Image classification data set "data" (memoverflow/msopenhack on GitHub). Class labels (12): axes, boots, carabiners, crampons, gloves, hardshell jackets, harnesses, helmets, insulated jackets, pulleys, rope, tents.

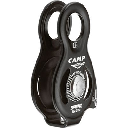
Label: pulleys

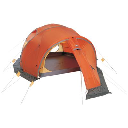
Label: tents

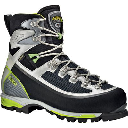
Label: boots

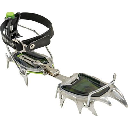
Label: crampons

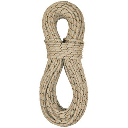
Label: rope

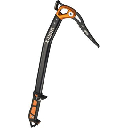
Label: axes
